pico-8 play session: hold → + tap 🅾, after a click and taps of 🅾, ❎, 🅾+❎, 🅾 in the second before t = 0

[t = 2 s] hold → ~2s, tap 🅾 ~4×
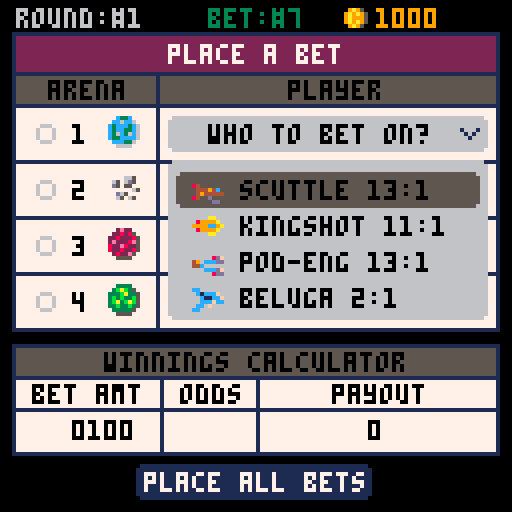
[t = 4 s] hold → ~4s, tap 🅾 ~7×
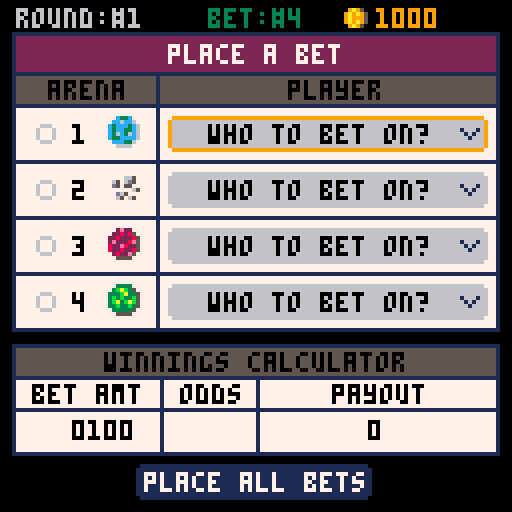
[t = 8 s] hold → ~8s, tap 🅾 ~14×
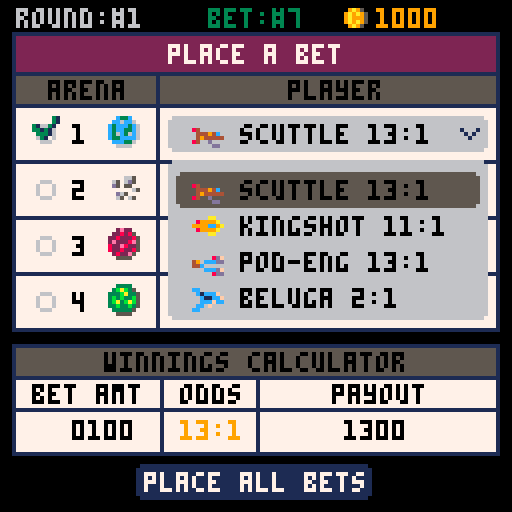

pico-8 cartridge
version 43
__lua__
--galaxy club bets
--by olivander65
function _init()
	version,t=2,0
	debug=split(",,,,,")
	 cartdata("galaxy_club_bets")
	category=split([[movement, obstacle, powerup, weather, terrain, ship-mod, event, section, physics, visibility, condition, hazard]])
	feature_names=split("hairpin,u-turn,straight,ramp,lavapit,spiketrap,rocks,boostpad,oil,slick,cannon,rain,highwind,heat,off-road,ice,glass,energy,glider,meteors,kaiju,wormhole,castle,caves,volcano,zero-g,rev-grav,darkness,fog,narrow,crumbling,lightning,fire")
	feature_categories={{1,2},{1,2},{1},{1,9},{2,12},{2,12},{2,7},{3,1},{3,11},{3,12},{4,11},{4,9},{4,12},{5,11},{5,11},{5,11},{6,1},{6,9},{7,12},{7,12},{7,9},{8,5},{8,10},{8,4},{9,1},{9,1},{10},{10,4},{11,1},{11,2},{12,9},{12,4}}

	--build initial bets
	--a single bet for example is bet={amount(4char array), { {t,f,f,f},... }} 
	-- where { {t,f,f,f},... } is the arenas and selected players

	--racer stats
	r_names=split("bosco,admiral,dexter,pontoon,sailor,bucket,pod-eng,merchant,scuttle,beluga,ant,turtle,beholder,trident,kingshot,ufo")
	r_abriev=split("bos,adm,dxt,ptn,slr,bkt,pod,mer,sct,blg,ant,trt,bhd,trd,kng,ufo")
	r_base=split("12,11,12,14,15,16,10,10,11,17,13,14,15,16,17,13")
	r_weaknesses=split("3,10,5,2,7,11,8,8,6,10,5,4,1,6,5,4")
	r_strengths={{9},{1,4},{2,7,12},{4,8},{5},{6},{1,3},{2,3},{4,9},{1,6,9},{10},{2,11},{9},{12},{8},{1} }
	--used the helpful table from https://gurpsland.no-ip.org/articles/d6chance.htm
	--prob of 3d6 from 3-18
	d6x3=split('0,0,.0046,.0139,.0278,.0463,.0694,.0972,.1157,.1250,.1250,.1157,.0972,.0694,.0463,.0278,.0139,.0046')
	
	--bet_mode: 1main 2plyr_sel 3amt_sel
	bet_sel,arena_sel,bet_mode=1,1,1--the currently selected bet (betpage/quickbetpage)
	fade_tmr,fade_state,fade_r=0,0,0

	--starfield
	starx,stary,starspd={},{},{}
	for i=1,100 do
		add(starx,flr(rnd(128)))
		add(stary,flr(rnd(128)))
		add(starspd,rnd(2)+0.5)		
	end
	effects,f1c={},split('8,9,10,5')--red effect	

	is_printing,print_bet,t_sep,isdailybet=false,1,0,false
	cur_round=1
	money=split("0,0,0,0,0,0,0,0,0")
	_upd,_drw=blank,blank
	
	--init_season()--quick bets
	--dummy_bets()
	--init_quickbetpage()
	--init_gameover()
	--calculate_winners()
	--init_confirm()
	--init_watch_race()
	init_menu()
	music(40,200)
	--init_victory()
end

-- function dummy_bets()
-- 	for i_bet=1,10 do
-- 		for i_arena=1,4 do
-- 			_r=rnd_rng(1,5)
-- 			if _r!= 5 then
-- 				bets[i_bet][2][i_arena][_r]=true
-- 			end
-- 		end
-- 	end
-- 	get_bet_summary()
-- end

function save_daily_bet()
	for i_bet=1,10 do
		_cbet={1,0,0,0,0}
		for i_arena=1,4 do
			for i_plyr=1,4 do
				if bets[i_bet][2][i_arena][i_plyr] then
					_cbet[i_arena+1]=i_plyr
				end
			end
		end
		dset(i_bet,tonum(arr_to_str(_cbet)))--save bet in form 1xxxx where each x is an arena w/ player 0-4
	end
	dset(11,month) 
	dset(12,day)
	dset(13,year)
end

function check_daily_placed()
	month,day,year=stat(91),stat(92),stat(90)
	date=month.."/"..day.."/"..year
	dailybetplaced=dget(11)==month and dget(12)==day and dget(13)==year
end

function load_daily_bet()
	isdailybet=true
	srand(year*10000+month*100+day)--seed rng
	reset_bets()
	reset_round()
	if dailybetplaced then
		--load bet info
		for i_bet=1,10 do
			_sbet=tostr(dget(i_bet))
			if tonum(_sbet)>0 then
				for i_arena=1,4 do
					--bets are saved in form 1xxxx 
					--where each x is a player in an arena 0-4
					plyr=_sbet[i_arena+1]--skip leading 1
					pnum=tonum(plyr)
					if pnum>0 then
						bets[i_bet][2][i_arena][pnum]=true
					end
				end
			end
		end
	end
end

function save_season(_round)
	--save money
	for i=1,9 do
		dset(i+13,money[i])
	end
	--save round
	dset(24,_round)
end

function load_season()
	money=split("0,0,0,0,0,0,0,0,0")
	for i=1,9 do
		money[i]=dget(i+13)
	end
	cur_round=dget(24)
end

function init_season()
	srand(time())--reset the random number generator
	isdailybet,cur_round=false,1
	money=split("0,0,0,0,0,1,0,0,0")
	reset_round()
	init_betpage()
end

function continue_season()
	srand(time())--reset the random number generator
	isdailybet=false
	load_season()
	reset_round()
	init_betpage()
end

function blank() end

function _update()
	animatestars()
	t+=1
	_upd()
end

function _draw()
	cls()
	_drw()
	drw_and_upd_fade()
	--debug
	offst=0
	for txt in all(debug) do
		print(txt,10,offst,8)
		offst+=8
	end
end

function init_menu()
	--music(13,1000)
	isdailybet=false
	check_daily_placed()
	mm_sel,sn=1,0
	menu_items={"new season"}
	saved_season,saved_tier=dget(24),dget(25)--load achivement tier
	if saved_season>1 then
		add(menu_items,"continue season "..saved_season.."/20")
	end
	add(menu_items, "daily bet")
	daily_points=""
	if dailybetplaced then
		daily_points=tostr(dget(26))
		add(menu_items, "print daily bet (pc)")
	end
	t_upd=blank--ticket update
	_upd=upd_menu
	_drw=drw_menu
end

function upd_menu()
	t_upd()
	sn=1.5*sin(time()*0.5)
	if is_printing then
		return
	end
	local _m_item=menu_items[mm_sel]
	if btnp(⬆️) then
		sfx(0)
		mm_sel=(mm_sel-2)%#menu_items+1
	elseif btnp(⬇️) then
		sfx(0)
		mm_sel=(mm_sel%#menu_items)+1
	elseif btnp(🅾️) then
		music(-1)
		sfx(14)
		if _m_item=="new season" then
			trn_state(init_season)
		elseif _m_item=="daily bet" then
			init_daily_bet()
		elseif _m_item=="print daily bet (pc)" then
			init_print_ticket()
		elseif mm_sel==2 and saved_season>1 then--continue season
			trn_state(continue_season)
		end
	end
end

-- function drw_menu()
-- 	draw_starfield()
-- 	spr(69,8,7,10,3)--galaxy club
-- 	spr(123,90,0,4,3)--bets
-- 	spr(64,48,34+sn,5,5)--floating ticket
-- 	for i=1,3 do
-- 		_ispr=6+i*2
-- 		spr(_ispr,15+i*20,80+2,2,3)
-- 	end
-- end


function drw_menu()
	draw_starfield()
	brdr_rect(20,33,87,80,2,1,13)--big border
	--print("★galaxy club bets★",24,10,7)
	spr(69,8,7,10,3)--galaxy club
	spr(123,90,0,4,3)--bets
	if saved_tier>0 then
		draw_achievement(40,saved_tier)
	else
		
		spr(64,48,34+sn,5,5)--floating ticket
	end
	brdr_rect(20,75,87,45,2,7,13)--menu area
	rrect(22,68+mm_sel*10,83,9,1,9)--selector
	for i=1,#menu_items do
		_clr=(i==mm_sel) and 4 or 0
		print(menu_items[i],hcenter(menu_items[i]),70+i*10,_clr)
		--daily bet checkmark
		if menu_items[i]=="daily bet" then
			print(daily_points,ccenter(38,daily_points),70+i*10,4)
			_dail_bet_spr=(dailybetplaced) and 39 or 38
			spr(_dail_bet_spr,83,68+i*10)
		end
	end
	if is_printing then
		draw_ticket(print_bet,20,140+tick_y)
		rrectfill(24,118,80,9,1,1)
		print("printing to desktop",26,120,9)
	end
	print("ver"..version,110,120,1)
end

function init_daily_bet()
	load_daily_bet()
	if dailybetplaced then
		--only show results for bets already placed
		trn_state(init_confirm)
	else--go to daily bet
		trn_state(init_betpage)
	end
end

function init_print_ticket()
	print_ticket()
	tik_tmr=0
	tick_y=0
	is_printing=true
	t_upd=upd_menu_ticket
end

function upd_menu_ticket()
	tik_tmr+=1
	if tik_tmr<40 then
		if rnd(1)>0.5 then
			sfx(17)
		else
			sfx(18)
		end
		tick_y-=3
	elseif tik_tmr==46 then
		sfx(16)
		tick_y-=16
	elseif tik_tmr>70 and tik_tmr<90 then
		tick_y-=6
	elseif tik_tmr>90 then
		is_printing=false
		t_upd=blank
	end
end

function print_ticket()
	load_daily_bet()
	print_bet=1
	filename="galaxy club daily bets "..day.."."..month.."."..year
	instructions="print instructions:\nconsolas 11pt, 3 column layout.\nremove spacing before/after paragraph.\nadd/remove empty lines as needed to fit :)\n\n"
	header="*********************\ngalaxy club daily bet\n*********************\n   date: "..date
	a_txt="\n  arena information\n"
	for i_arena=1,4 do
		a_txt=a_txt.."\narena "..i_arena
		for i_aplyr=1,4 do
			a_txt=a_txt.."\n  "..get_player_string(i_arena,i_aplyr)
		end

	end
	printh(instructions..header..a_txt,filename,true,true)
	calculate_winners()
	get_bet_summary()
	if dailybetplaced then
		w_txt=""
		for i_arena=1,4 do
			w_txt=w_txt.."\narena "..i_arena..": "..get_player_string(i_arena,round_winners[i_arena])
		end
		
		printh("\n---------------------\n       winners"..w_txt.."\n---------------------\n\n",filename,false,true)
		
		--print arena info
		-- f_txt="\n"
		-- for f_i=1,#features do
		-- 	local _feat=features[f_i]
		-- 	f_txt=f_txt.._feat[1].."\n  "
		-- 	for i=1,#_feat[2] do
		-- 		f_txt=f_txt..category[_feat[2][i]]..", "
		-- 	end
		-- 	f_txt=sub(f_txt, 1, -3).."\n"--remove last two characters
		-- end

		-- printh("\n---------------------\n    track features"..f_txt.."\n---------------------\n\n",filename,false,true)

		--print individual bets
		t_txt=""
		for i_bet=1,10 do
			p_txt=""
			for i_arena=1,4 do
				for i_aplyr=1,4 do
					local a_plyr=arenas[i_arena][i_aplyr]
					if bets[i_bet][2][i_arena][i_aplyr] then
						print_bet=i_bet
						p_txt=p_txt.."\narena "..i_arena..": "..get_player_string(i_arena,i_aplyr)
					end
				end
			end
			if p_txt!="" then
				t_txt=t_txt.."\n\n"..header.."\n       bet: #"..i_bet.."\n          -"..p_txt.."\n\namount: "..arr_to_str(bets[i_bet][1]).."\ntotal odds: "..tostr(bets_odds[i_bet])..":1\nwinnings: "..arr_to_str(bets_winnings[i_bet]).."\n---------------------\n"
			end
		end
		printh(t_txt,filename,false,true)
	end
end

function init_arena_info()
	arena_sel=1
	_upd=upd_arena_info
	_drw=drw_arena_info
end

function upd_arena_info()
	if btnp(➡️) then
		sfx(0)
		arena_sel=(arena_sel%4)+1
	elseif btnp(⬅️) then
		sfx(0)
		arena_sel=(arena_sel-2)%4+1
	elseif btnp(❎) then
		sfx(2)
		if qm_mode==1 then
			trn_state(init_betpage)
		else
			trn_state(init_quickbetpage)
		end
	end
end

function drw_arena_info()
	if isdailybet then
		print("daily bet",4,3+bet_off,9)
		print(date,85,3+bet_off,5)
	else
		print("round:#"..cur_round,4,3+bet_off,6)	
	end
	brdr_rect(3,9,122,110,0,7,1)--ticket area
	brdr_rect(3,9,122,11,0,2,1)--red area
	print("⬅️ arena "..arena_sel.." ➡️",42,12,7)
	brdr_rect(3,19,122,11,0,5,1)--grey area
	print("players",50,22,7)

	rrectfill(5,9,10,11,1,1)--planet bg
	spr(32+arena_sel,6,11)--planet
	py_off=0
	for i_plyr=1,4 do
		spr(47+arenas[arena_sel][i_plyr][1],14+(i_plyr%2)*60,34+py_off)--ship spr
		print(get_player_string(arena_sel,i_plyr,true),24+(i_plyr%2)*60,36+py_off,0)
		if i_plyr==2 then
			py_off=10
		end
	end
	brdr_rect(3,58,122,11,0,5,1)--grey area
	print("track features",36,61,7)
	fx_off=0
	for feat=1,8 do
		f_id=round_features[arena_sel][feat]
		rrectfill(11+fx_off,72+(feat%4)*11,10,9,1,0)
		spr(159+f_id,12+fx_off,72+(feat%4)*11)--track feature
		print(feature_names[f_id],23+fx_off,74+(feat%4)*11,0)
		if feat==4 then
			fx_off=54
		end
	end
end

-->8
--bet page
function init_betpage()
	_bet_amt_tmr,bet_off=0,0
	plyr_menu_sel=1
	submenu_off,submenu_sel,qm_mode=0,1,1
	if isdailybet then
		submenu_txts=split("quick bet,arenas info,confirm bets")
	else
		submenu_txts=split("quick bet,copy bet amt,arenas info,confirm bets")
	end
	men_options=#submenu_txts
	i_amt=6
	_upd=upd_betpage
	_drw=drw_betpage
end

function upd_betpage()
	get_bet_summary()
	if bet_mode==1 then--main select mode
		if btnp(⬆️) then
			sfx(0)
			arena_sel=(arena_sel-2)%6+1
			if isdailybet and arena_sel==5 then
				arena_sel=4
			end
		elseif btnp(⬇️) then
			sfx(0)
			arena_sel=(arena_sel%6)+1
			if isdailybet and arena_sel==5 then
				arena_sel=6
			end
		elseif btnp(➡️) then
			sfx(1)
			_bet_amt_tmr=10
			bet_sel=(bet_sel%10)+1
		elseif btnp(⬅️) then
			sfx(1)
			_bet_amt_tmr=10
			bet_sel=(bet_sel-2)%10+1
		elseif btnp(🅾️) then
			if arena_sel==6 then
				sfx(4)
				trn_state(init_confirm)
			elseif arena_sel==5 then
				--change money
				sfx(2)
				bet_mode,i_amt=3,6
			else
				sfx(2)
				bet_mode,plyr_menu_sel=2,1--player sel
			end
		elseif btnp(❎) then
			--submenu
			sfx(3)
			submenu_sel,bet_mode=1,4
		end
	elseif bet_mode==2 then--player select
		if btnp(⬆️) then
				sfx(0)
			plyr_menu_sel=(plyr_menu_sel-2)%4+1
		elseif btnp(⬇️) then
			sfx(0)
			plyr_menu_sel=(plyr_menu_sel%4)+1
		elseif btnp(🅾️) then
			sfx(4)
			toggle_bet()
			bet_mode=1
		elseif btnp(❎) then
			sfx(3)
			clear_arena_bet(bet_sel,arena_sel)
			bet_mode=1
		end
	elseif bet_mode==3 then--amount select
		local _sel_amt=bets[bet_sel][1][i_amt]
		if btnp(⬆️) then
			sfx(0)
			bets[bet_sel][1][i_amt]=(_sel_amt+1)%10			
		elseif btnp(⬇️) then
			sfx(0)
			bets[bet_sel][1][i_amt]=(_sel_amt-1)%10
		elseif btnp(➡️) then
			sfx(0)
			i_amt=(i_amt-5)%4+6
		elseif btnp(⬅️) then
			sfx(0)
			i_amt=(i_amt-7)%4+6
		elseif btnp(❎) or btnp(🅾️) then
			sfx(3)
			bet_mode=1
		end
	elseif bet_mode==4 then--submenu
		submenu_mode()
	end
	if bet_mode!=4 and submenu_off>0 then
		submenu_off=max(submenu_off-10,0)
	end
	bet_off=0
	if _bet_amt_tmr>0 then
		_bet_amt_tmr-=1
		bet_off=-1
	end
end

function drw_betpage()
	if isdailybet then
		print("daily bet",4,3+bet_off,9)
		print(date,85,3+bet_off,5)
	else
		print("round:#"..cur_round,4,3+bet_off,6)	
		spr(37,85,1+bet_off)--coin
		print(arr_to_str(money),94,3+bet_off,9)
	end
	
	print("bet:#"..bet_sel,52,3+bet_off,6+3*bet_off)	
	brdr_rect(3,9+bet_off,122,75,0,7,1)
	rrectfill(4,10+bet_off,120,9,0,2)--red area
	print("place a bet",42,12+bet_off,7)
	brdr_rect(3,19+bet_off,122,9,0,5,1)--grey area
	line(39,19+bet_off,39,83+bet_off,1)--vline
	print("arena",12,21+bet_off,0)
	print("player",72,21+bet_off,0)
	--arenas
	for i_arena=1,4 do
		local x_arval=i_arena*14+bet_off
		line(3,13+x_arval,124,13+x_arval,1)
		rrectfill(42,16+x_arval,80,9,1,6)--dropdown area
		if arena_sel==i_arena and bet_mode==1 then
			rrect(42,16+x_arval,80,9,1,9)--selector
		end
		print(i_arena,18,18+x_arval,0)
		spr(32+i_arena,27,16+x_arval)--planet
		--get player
		chk_spr=38
		local plyr_str="who to bet on?"
		for i_aplyr=1,4 do 
			if bets[bet_sel][2][i_arena][i_aplyr] then
				plyr_str="  "..get_player_string(i_arena,i_aplyr)
				spr(47+arenas[i_arena][i_aplyr][1],48,16+x_arval)--ship spr
				chk_spr=39
			end
		end
		spr(chk_spr,8,16+x_arval)--check mark
		print(plyr_str,52,18+x_arval,0)
		spr(32,115,19+x_arval)
	end
	draw_winning_calc()
	draw_submenu()
	if bet_mode==2 then--dropdown mode
		draw_dropdown()
	end
end

function draw_dropdown()
	--draw sel player menu
	rrectfill(42,26+arena_sel*14,80,40,1,6)
	for a_plyr=1,4 do
		if plyr_menu_sel==a_plyr then
			rrectfill(44,20+arena_sel*14+a_plyr*9,76,9,1,5)	
		end
		print("  "..get_player_string(arena_sel,a_plyr),52,22+arena_sel*14+a_plyr*9,0)
		spr(47+arenas[arena_sel][a_plyr][1],48,20+arena_sel*14+a_plyr*9)
	end
end

function submenu_mode()
	submenu_off=min(submenu_off+10,50)
	if btnp(⬆️) then
		sfx(0)
		submenu_sel=(submenu_sel-2)%men_options+1
	elseif btnp(⬇️) then
		sfx(0)
		submenu_sel=(submenu_sel%men_options)+1
	elseif btnp(❎) then
		sfx(3)
		bet_mode=1
	elseif btnp(🅾️) then
	 local _smt=submenu_txts[submenu_sel]
	 	bet_mode=1
		if _smt=="quick bet" then
			sfx(9)
			trn_state(init_quickbetpage)
		elseif _smt=="normal bet" then
			sfx(9)
			trn_state(init_betpage)
		elseif _smt=="select row" then
			select_player_row()
			sfx(3)
		elseif _smt=="clear arena" then
			for ibet=1,10 do
				clear_arena_bet(ibet,arena_sel)
			end
			sfx(3)
		elseif _smt=="copy bet amt" then--copy bets
			sfx(2)
			copy_bets()
		elseif _smt=="confirm bets" then
			sfx(4)
			trn_state(init_confirm)
		elseif _smt=="arenas info" then
			sfx(2)
			trn_state(init_arena_info)
		elseif _smt=="change amt" then
			sfx(2)
			bet_mode,arena_sel=3,5
			trn_state(init_betpage)
		end
	end
end

function draw_submenu()
	_y=128-submenu_off
	brdr_rect(1,_y,126,50,0,5,1)
	for i=1,#submenu_txts do
		print("●"..submenu_txts[i],5,_y-5+i*9,7)
	end
	if bet_mode==4 then
		rrect(3,_y+(submenu_sel-1)*9+2,60,9,1,9)
	end
	line(64,_y,64,_y+128,1)
	if not isdailybet then
		_txt="round:\f9#"..cur_round
		print(_txt,ccenter(95,_txt),_y+4,7)
		_money="cash:\f9"..arr_to_str(money)
		print(_money,ccenter(95,_money),_y+14,7)
	end
end


function draw_winning_calc()
	--winning calculator
	brdr_rect(3,86,122,28,0,7,1)--ticket area
	rrectfill(4,87,120,8,0,5)--grey title
	print("winnings calculator",26,88,0)
	line(3,94,124,94,1)--hline1
	line(3,102,124,102,1)--hline2
	print("bet amt",8,96,0)
	if isdailybet then
		print("n/a",16,105,0)
	else
		for i=6,9 do
			--digit selection colors
			i_clr=0
			if i==i_amt and bet_mode==3 then
				i_clr=9
			end
			print(bets[bet_sel][1][i],i*4-6,105,i_clr)
		end
	end
	
	if arena_sel==5 then
		rrect(4,103,36,10,0,9)--selector
	end
	line(40,94,40,112,1)--vline1
	print("odds",45,96,0)
	line(64,94,64,112,1)--vline2
	total_odds=print_bet_odds(bets_odds[bet_sel],true)
	print(total_odds,ccenter(57,total_odds),105,0)--center odds
	print("payout",83,96,0)
	if isdailybet then
		_winnings=tostr(bets_odds[bet_sel]).." points"
	else
		_winnings=arr_to_str(bets_winnings[bet_sel])
	end
	print(_winnings,ccenter(94,_winnings),105,0)
	--button
	rrectfill(34,116,59,9,1,1)
	print("place all bets",36,118,7)
	if arena_sel==6 then
		rrect(34,116,59,9,1,9)
	end
end

--confirm bet page
function init_confirm()
	o_pcount,bet_off,scroller,max_scroll=0,0,0,0
	bet_title,show_winners="current bets",false
	get_bet_summary()
	get_bet_costs()
	prep_draw_bet_summary()
	has_money=arr_greater_equal(money,total_bet)
	made_bets=arr_to_str(total_winnings)!="0"
	_upd,_drw=upd_confirm,drw_confirm
end

--confirm bet page
function upd_confirm()
	if max_scroll>0 then
		if btn(⬇️) then
			scroller=min(scroller+7,max_scroll)
		elseif btn(⬆️) then
			scroller=max(scroller-7,0)
		end
	end
	if btnp(❎) then
		sfx(3)
		if dailybetplaced and isdailybet then
			--back returns to menu on daily bet
			trn_state(init_menu)
		else
			if qm_mode==1 then
				trn_state(init_betpage)
			else
				trn_state(init_quickbetpage)
			end
		end
	elseif btnp(🅾️) then
		if (has_money or isdailybet) and made_bets then
			if not dailybetplaced and isdailybet then
				save_daily_bet()
				dailybetplaced=true
			end
			sfx(5)
			trn_state(init_watch_race)
		else
			sfx(3)
		end
	end
end

--confirm bet page
function drw_confirm()
	draw_bet_summary()
	local _oscroll=o_pcount-scroller
	--total winnings box
	print("possible winnings",10,34+_oscroll,0)
	line(79,27+_oscroll,79,45+_oscroll,1)
	tw_str=get_all_odds().." points "
	if not isdailybet then
		tw_str=arr_to_str(total_winnings)
		spr(37,ccenter(96,tw_str),32+_oscroll)--coin
	end
	print(tw_str,ccenter(104,tw_str),34+_oscroll,0)
	local _clr,_inf_txt=7,"press 🅾️ to confirm"
	if not has_money and not isdailybet then
		_clr,_inf_txt=8,"not enough cash. press ❎"
	elseif not made_bets then
		_clr,_inf_txt=8,"no bets placed. press ❎"
	end
	print(_inf_txt,hcenter(_inf_txt),50+_oscroll,_clr)
end

function prep_draw_bet_summary()
	bet_offsets=split("0,0,0,0,0,0,0,0,0,0")--10
	o_pcount=0--old_player_count
	for i_bet=1,10 do
		p_count=1
		_cbet=bets[i_bet]
		if show_winners==false or (show_winners==true and is_winning_bet(_cbet)) then
			for i_arena=1,4 do
				for i_aplyr=1,4 do
					if _cbet[2][i_arena][i_aplyr] then
						p_count+=1		
					end
				end
			end
			if p_count>1 then
				betsum_off=bet_summary_offset(p_count)
				
				bet_offsets[i_bet]=o_pcount
				o_pcount+=betsum_off-1--next bets bet_offset
			end
		end
	end
	max_scroll=o_pcount-60
end

function bet_summary_offset(p_count)
	local val=8
	if p_count==2 then--1 player
		val=14
	elseif p_count==3 then--2 players
		val=9
	end
	return val*p_count--more than 2 players
end

function draw_bet_summary()
	if isdailybet then
		print("daily bet",4,3+bet_off,6)
		print(date,85,3+bet_off,6)
	else
		print("round:#"..cur_round,4,3-scroller,6)
		if bet_title!="collect winnings" then	
			spr(37,83,1-scroller)--coin
			print(arr_to_str(money),92,3-scroller,9)--my money
		end
	end		
	brdr_rect(3,9-scroller,122,max_scroll+97,0,7,1)--ticket area
	rrectfill(4,10-scroller,120,9,0,2)--red area
	print(bet_title,hcenter(bet_title),12-scroller,7)
	brdr_rect(3,19-scroller,122,9,0,5,1)--grey area
	print("bet",5,21-scroller,0)
	line(17,20-scroller,17,max_scroll+86-scroller,1)--bet/player v-line
	print("player",31,21-scroller,0)
	line(70,20-scroller,70,max_scroll+86-scroller,1)--end plyr line
	print("odds/winnings",72,21-scroller,0)
	for i_bet=1,10 do
		p_count=1
		_cbet=bets[i_bet]
		if show_winners==false or (show_winners==true and is_winning_bet(_cbet)) then
			local _offy=bet_offsets[i_bet]-scroller
			--draw players from bet
			for i_arena=1,4 do
				for i_aplyr=1,4 do
					local _pid=arenas[i_arena][i_aplyr][1]
					if _cbet[2][i_arena][i_aplyr] then
						local p_off=p_count*9+_offy
						spr(32+i_arena,19,20+p_off)--planet
						spr(47+_pid,28,20+p_off)--ship spr
						print(r_names[_pid],37,22+p_off,0)--racer name
						p_count+=1		
					end
				end
			end
			if p_count>1 then--atleast one player
				print(i_bet,6,21+_offy+8,0)
				betsum_off=bet_summary_offset(p_count)
				rrect(3,27+_offy,122,betsum_off,0,1)
				_p_odds="odds "..print_bet_odds(bets_odds[i_bet])
				print(_p_odds,ccenter(98,_p_odds),30+_offy,0)
				
				winnings_str=tostr(bets_odds[i_bet]).." points"
				if not isdailybet then
					amt="amount  "..arr_to_str(bets[i_bet][1])
					spr(37,ccenter(122,amt),36+_offy)--coin
					print(amt,ccenter(98,amt),38+_offy,0)
					winnings_str=arr_to_str(bets_winnings[i_bet])
					spr(37,ccenter(90,winnings_str),18+_offy+betsum_off)--win coin
				end
				print(winnings_str,ccenter(98,winnings_str),20+_offy+betsum_off,0)
			end
		end
	end
end

function init_race_results()
	sfx(13)
	_upd,_drw=upd_race_results,drw_race_results
end

function upd_race_results()
	if btnp(🅾️) then
		--winnings page
		trn_state(init_winning_bets)
	end
end

function drw_race_results()
	print("\^twinners!",48,10,9)
	for i_arena=1,4 do
		local w_pid=arenas[i_arena][round_winners[i_arena]][1]
		spr(32+i_arena,30,16+i_arena*12)--planet
		spr(47+w_pid,41,15+i_arena*12)--ship
		print(get_player_string(i_arena,round_winners[i_arena]),52,17+i_arena*12,7)
	end
	print("press 🅾️ to continue",25,120,7)
end

function init_winning_bets()
	scroller=0
	max_scroll=0
	o_pcount=0
	sfx(14)
	bet_title="collect winnings"
	if isdailybet then
		bet_title="daily winnings"
	end
	show_winners=true
	prep_draw_bet_summary()
	_upd,_drw=upd_winning_bets,drw_winning_bets
end

function upd_winning_bets()
	if max_scroll>0 then
		if btn(⬇️) then
			scroller=min(scroller+7,max_scroll)
		elseif btn(⬆️) then
			scroller=max(scroller-7,0)
		end
	end
	if btnp(🅾️) then
		if isdailybet then
			trn_state(init_menu)
		else
			finish_round()
		end
	elseif btnp(❎) then
		--go back
		trn_state(init_race_results)
	end
end

function drw_winning_bets()
	draw_bet_summary()
	--total winnings box
	print("winnings",45,34+o_pcount-scroller,0)
	line(79,27+o_pcount-scroller,79,44+o_pcount-scroller,1)
	tw_str=get_winning_odds().." points "
	if not isdailybet then
		tw_str=arr_to_str(winning_cash)
		if #tw_str==0 then
			tw_str="0"
		end
		spr(37,ccenter(96,tw_str),32+o_pcount-scroller)--coin
	end
	print(tw_str,ccenter(104,tw_str),34+o_pcount-scroller,0)
	print("press 🅾️ to continue",25,50+o_pcount-scroller,7)
end


-->8
--quick bet/submenu pages
function init_quickbetpage()
	--bet_sel=1--1-10
	plyr_menu_sel,arena_sel=1,1--select player for each arena 1-16
	bet_mode=1
	submenu_off,submenu_sel,qm_mode=0,1,2
	if isdailybet then
		submenu_txts=split("normal bet,select row,clear arena,confirm bets")
	else
		submenu_txts=split("normal bet,select row,clear arena,change amt,confirm bets")
	end
	men_options,total_odds,total_pay=#submenu_txts,0,0
	_upd,_drw=upd_quickbetpage,drw_quickbetpage
end

function upd_quickbetpage()
	get_bet_summary()
	if bet_mode==1 then
		if btnp(➡️) then
			sfx(0)
			bet_sel=(bet_sel%10)+1
		elseif btnp(⬅️) then
			sfx(0)
			bet_sel=(bet_sel-2)%10+1
		elseif btnp(⬆️) then
			sfx(0)
			if plyr_menu_sel==1 then
				arena_sel=(arena_sel-2)%4+1
			end
			plyr_menu_sel=(plyr_menu_sel-2)%4+1
		elseif btnp(⬇️) then
			sfx(0)
			if plyr_menu_sel==4 then
				arena_sel=(arena_sel%4)+1
			end
			plyr_menu_sel=(plyr_menu_sel%4)+1
		elseif btnp(🅾️) then
			sfx(8)
			toggle_bet()
		elseif btnp(❎) then
			--submenu
			sfx(3)
			submenu_sel=1
			bet_mode=4
		end
	elseif bet_mode==4 then
		submenu_mode()
	end
	if bet_mode!=4 and submenu_off>0 then
		submenu_off=max(submenu_off-10,0)
	end
end

function drw_quickbetpage()
	local arena_clr={1,4,2,3}--arena text colors
	g_off=0--space between arenas
	for i_arena=1,4 do
		for i_aplyr=1,4 do
			_py=((i_arena-1)*4+i_aplyr)*7+g_off
			rrectfill(1,_py-6,126,7,0,6+i_aplyr%2)--row background
			local a_plyr=arenas[i_arena][i_aplyr]
			print(r_abriev[a_plyr[1]].." "..a_plyr[4]..":1",3,_py-5,arena_clr[i_arena])
			--bet buttons
			for k=1,10 do
				bet_clr=5
				--bet is checked
				if bets[k][2][i_arena][i_aplyr] then
					bet_clr=3
				end
				--bet selected
				if bet_sel==k and plyr_menu_sel==i_aplyr and arena_sel==i_arena then
					print("\f7\^oc5a●",29+k*9,_py-5)
				end
				print("●",29+k*9,_py-5,bet_clr)
			end
		end
		g_off+=2
	end
	--bet selector
	rrect(28+bet_sel*9,0,9,120,0,12)
	--info area
	rrectfill(1,120,126,7,0,5)
	print("bet \f9#"..bet_sel,2,121,7)
	line(31,120,31,126,8)
	_ot=bets_odds[bet_sel]..":1"
	print(_ot,ccenter(44,_ot),121,7)
	line(55,120,55,126,8)
	
	if isdailybet then
		--print(1,64,121,7)
		bet_str=tostr(bets_odds[bet_sel]).." points"
		print(bet_str,ccenter(90,bet_str),121,7)
	else
		spr(37,57,119)--coin
		print(arr_to_str(bets[bet_sel][1]),64,121,7)
		line(81,120,81,126,8)
		spr(37,83,119)--coin
		print(arr_to_str(bets_winnings[bet_sel]),90,121,7)
	end
	
	draw_submenu()
end
-->8
--ticket
function init_gameover()
	sfx(15)
	gameover_mode,ty_off,t_tmr,t_sep=1,0,0,0
	get_bet_summary()
	get_bet_costs()
	prep_draw_bet_summary()
	lost_bet_ind=1
	for i_bet=1,10 do
		for i_arena=1,4 do
			for i_plyr=1,4 do
				if bets[i_bet][2][i_arena][i_plyr] then
					lost_bet_ind=i_bet
				end
			end
		end
	end

	_upd=upd_gameover
	_drw=drw_gameover
end

function upd_gameover()
	if gameover_mode==1 then
		if lerp_ticket() then
			t_tmr=0
			sfx(16)
			gameover_mode=2
		end
	elseif gameover_mode==2 then
		t_tmr=min(t_tmr+0.07,1)
		local _t=easeinquad(t_tmr)
		t_sep=lerp(0,11,_t)
		if t_tmr==1 then
			gameover_mode=3
		end
	end
	if btnp(🅾️) then
		t_sep=0
		trn_state(init_menu)
	end
end

function drw_gameover()
	draw_ticket(lost_bet_ind,20,140-ty_off)
	if gameover_mode==3 then
		print("\^t\^o280gameover",48,54,8)
	end
end

function lerp_ticket()
	t_tmr=min(t_tmr+0.02,1)
	local _t=easeoutquart(t_tmr)
	ty_off=lerp(0,128,_t)
	
	if t_tmr==1 then
		return true
	end
	return false
end

function draw_ticket(i_bet,_tx,_ty)
	--ticket
	local _sy_u,_sy_d=_ty-t_sep,_ty+t_sep
	--upper ticket
	for i=1,15 do
		rrect(_tx-6+6*i,_sy_u-1,3,1,0,5)--shadow
		rrect(_tx-5+6*i,_sy_u-1,3,1,0,7)--top perf
	end
	line(_tx-1,_sy_u,_tx-1,_sy_u+43,5)--shadow
	rrectfill(_tx,_sy_u,88,50,0,7)--ticket
	palt(0, false)
	spr(192,_tx,_sy_u+42,11,1)--top tear
	palt()
	spr(208,_tx,_sy_d+42,11,1)--bottom tear
	--lower ticket
	
	line(_tx-1,_sy_d+44,_tx-1,_sy_d+80,5)--shadow2
	brdr_rect(_tx+5,_sy_d+80,83,25,0,7,5)--lwr ticket
	rrectfill(_tx,_sy_d+50,88,31,0,7)--ticket2 area
	spr(203,_tx-2,_sy_d+81,1,3)--left leaf
	spr(204,_tx+87,_sy_d+81,1,3)--right leaf
	--ticket text
	for i=1,3 do
		local t_off=_sy_u
		if i>1 then
			t_off=_sy_d
		end
		print("★galaxy club★",_tx+15,t_off-13+i*32,6)	
	end
	rrectfill(_tx+2,_sy_u+2,86,10,0,2)--red area
	print("★galaxy club bets★",_tx+5,_sy_u+5,7)
	print("round:#"..cur_round,_tx+28,_sy_u+15,0)
	print("---------------------",_tx+2,_sy_u+22,0)
	print("arena",_tx+2,_sy_u+28,0)
	print("player",_tx+32,_sy_u+28,0)
	print("odds",_tx+66,_sy_u+28,0)
	print("---------------------",_tx+2,_sy_u+34,0)
	p_count=1
	for i_arena=1,4 do
		for i_aplyr=1,4 do
			if bets[i_bet][2][i_arena][i_aplyr] then
				local t_off=_sy_u
				if p_count>1 then
					t_off=_sy_d
				end
				print(i_arena,_tx+10,t_off+33+8*p_count,0)
				local arena_player=arenas[i_arena][i_aplyr]
				local _p_name=r_names[arena_player[1]]
				print(_p_name,_tx-#_p_name*4+56,t_off+33+8*p_count,0)
				local _odds=arena_player[4]..":1"
				print(_odds,_tx+82-#_odds*4,t_off+33+8*p_count,0)
				p_count+=1		
			end
		end
	end
	print("---------------------",_tx+3,_sy_d+80,0)
	print("bet:",_tx+6,_sy_d+85)
	print(arr_to_str(bets[i_bet][1]),_tx+24,_sy_d+85,0)
	print("odds:",_tx+46,_sy_d+85)
	print(print_bet_odds(bets_odds[i_bet]),_tx+68,_sy_d+85,0)
	print("payout:",_tx+18,_sy_d+96)
	print(arr_to_str(bets_winnings[i_bet]),_tx+48,_sy_d+96,0)
end

function init_watch_race()
	calculate_winners()
	--pay for bets
	money=arr_sub(money,total_bet)
	get_bet_summary()	
	get_winning_cash()
	
	--give player winnings
	money=arr_add(winning_cash,money)
	if not isdailybet then
		save_season(cur_round+1)--save bet stuff
		if arr_to_str(money)=="0" then
			dset(24,0)--delete save season
		end
	else
		dset(26,get_winning_odds())
	end
	race_px=reset_num_array(4,4,0)
	race_over=reset_array(4,false)
	for i_arena=1,4 do
		for i_plyr=1,4 do
			race_px[i_arena][i_plyr]=rnd_rng(1,20)
		end
	end
	state_tmr,r_tmr=0,0
	sn=1.5*sin(time())
	f_line_x=split("0,0,0,0")
	music(0)
	_upd=upd_watch_race
	_drw=drw_watch_race
end

function upd_watch_race()
	update_fx()
	r_tmr+=1
	state_tmr+=1
	if r_tmr>4 then
		r_tmr=0
		change_ship_pos()
	end
	for i_arena=1,4 do
		if race_px[i_arena][round_winners[i_arena]]==36 and race_over[i_arena]==false then
			race_over[i_arena]=true
			sfx(11)
		end
	end
	if btnp(🅾️) then
		trn_state(init_race_results)
		music(-1)
	end
	--stop crowd after race and turn of bg noise
	if race_over[1] and race_over[2] and race_over[3] and race_over[4] then
		sn=0
		music(-1)
		if state_tmr==300 then
			trn_state(init_race_results)
		end
	else
		sn=1.5*sin(time())--crowd sin wave
	end 
end

function change_ship_pos()
	for i_arena=1,4 do
		for i_plyr=1,4 do
			if state_tmr>60 and round_winners[i_arena]==i_plyr then
				--move winner to finish line
				race_px[i_arena][i_plyr]=min(race_px[i_arena][i_plyr]+1,36)
				if race_px[i_arena][i_plyr]>30 then
					f_line_x[i_arena]=min(f_line_x[i_arena]+1,4)
				end
			else
				if rnd(1)<0.5 then
					race_px[i_arena][i_plyr]=min(race_px[i_arena][i_plyr]+1,20)
				else
					race_px[i_arena][i_plyr]=max(race_px[i_arena][i_plyr]-1,0)
				end
			end
		end
	end
end

function drw_watch_race()
	draw_starfield()
	draw_fx()
	--star covers
	rectfill(0,0,14,128,0)
	rectfill(111,0,128,128,0)
	rectfill(0,0,128,2,0)
	rectfill(0,100,128,110,0)
	rectfill(0,49,128,52,0)
	rectfill(61,0,64,128,0)
	--players
	for i_arena=1,4 do 
		_lx=(i_arena+1)%2*50
		_ly=flr((i_arena-1)/2)*50
		
		--finish line
		if f_line_x[i_arena]>0 then
			line(_lx+61-f_line_x[i_arena],_ly+3,_lx+61-f_line_x[i_arena],_ly+48,8)
		end
		--player
		for i_plyr=1,4 do
			fire(20+race_px[i_arena][i_plyr]+_lx,i_plyr*10+_ly+5,-1,0,1,6,f1c)
			p_spr=47+arenas[i_arena][i_plyr][1]
			spr(p_spr,18+race_px[i_arena][i_plyr]+_lx,i_plyr*10+_ly)
			if arena_favorites[i_arena][i_plyr]>=4 then
				spr(7,18+race_px[i_arena][i_plyr]+_lx,i_plyr*10+_ly-8)--favorite logo
			end
		end
		
		if race_over[i_arena] then
			win_spr=47+arenas[i_arena][round_winners[i_arena]][1]
			rrectfill(15+_lx,3+_ly,46,46,0,1)
			print("winner!",_lx+24,_ly+14,9)
			local winner=r_names[arenas[i_arena][round_winners[i_arena]][1]]
			print(winner,ccenter(_lx+38,winner),_ly+24,9)

			spr(win_spr,_lx+34,_ly+31)
		end
		rrect(14+_lx,2+_ly,48,48,0,7)--silver cover
		rrectfill(15+_lx,3+_ly,10,10,1,1)--planet bg
		spr(32+i_arena,16+_lx,4+_ly)--planet
	end
	rrectfill(0,110,128,30,0,1)--blue bg
	spr(224,-1,100+sn,9,2)--crowd1
	spr(224,66,100-sn,9,2)--crowd2
	rrectfill(0,114,128,10,0,4)--brown cover
	print("press 🅾️ to skip",34,116,7)
end

-->8
--calculations
function calculate_odds()
	--each of 4 arenas looks like arena={p_id,p_odds}
	for i_arena=1,4 do
		for i_a_player=1,4 do
			local _arena=arenas[i_arena]
			local _arena_plyr=_arena[i_a_player]
			local total_prob=0
			for die=3,18 do
				local p_prob=d6x3[die]
				local p_score=_arena_plyr[2]+_arena_plyr[3]+die--base+p_mod
				--we have our die roll
				--opponent probabilities
				for _copp=1,4 do
					local _opp_id=_arena[_copp][1]
					if _opp_id!=_arena_plyr[1] then
						local o_prob=0
						for o_die=3,18 do
							--get player scores that beat opponent's score
							if _arena[_copp][2]+_arena[_copp][3]+o_die<p_score then
								o_prob+=d6x3[o_die]
							end
						end
						--multiply opponent prob to player prob
						p_prob=p_prob*o_prob
					end 
				end
				total_prob+=p_prob
			end
			local col_format=bet_colon_format(ceil(total_prob*100))
			_arena[i_a_player][4]=col_format
		end
	end
end

function fill_arenas()
	arenas={{},{},{},{}}
	round_features={{},{},{},{}}
	--array of 1,2,...,16 for random players
	local _rplrs={}
	for i=1,16 do
		add(_rplrs,i)
	end
	i_arena=1
	--fill players in arenas
	for i=1,16 do
		local _rp=rnd(_rplrs)
		add(arenas[i_arena],{_rp})
		del(_rplrs,_rp)
		if i%4==0 then--next arena
			i_arena+=1
		end 
	end
	--give each arena 8 items
	local _rnd_features={}
	for i=1,32 do
		add(_rnd_features,i)
	end
	for i_arena=1,4 do
		for i_feature=1,8 do
			local _rnd_feature=rnd(_rnd_features)
			add(round_features[i_arena],_rnd_feature)
			del(_rnd_features,_rnd_feature)
		end
	end
	reset_bets()
	get_player_mods()
	calculate_odds()
	get_bet_summary()	
end

function reset_round()
	arenas,odds,bet_odds,round_winners={},{},{},{}
	round_features={{},{},{},{}}--ids of arena features for current round
	fill_arenas()
end

function get_player_mods()
	--get player base
	for i_arena=1,4 do
		for i_a_player=1,4 do
			local _plyr_id=arenas[i_arena][i_a_player][1]
			local p_mod=0
			for feature_index=1,8 do
				--get categories for feature
				categories=feature_categories[round_features[i_arena][feature_index]]
				for c=1,#categories do
					--for each category, see if the player has them as a strength/weakness
					if r_weaknesses[_plyr_id]==categories[c] then--weakness check
						p_mod-=1
					end
					local strengths=r_strengths[_plyr_id]--strengths
					for s_i=1,#strengths do
						if strengths[s_i]==categories[c] then
							p_mod+=1
						end
					end
				end
			end
			--add to arena info
			arenas[i_arena][i_a_player][2]=r_base[_plyr_id]--base
			arenas[i_arena][i_a_player][3]=p_mod
		end
	end
end

function reset_bets()
	bets={}
	for i=1,10 do
		local amt=div_money()
		if isdailybet then
			amt=split('0,0,0,0,0,0,0,0,1')
		end
		local _bet={amt,{}}
		for j=1,4 do
			local _selected_player=reset_array(4,false)
			add(_bet[2],_selected_player)	
		end
		add(bets,_bet)
	end
end

function copy_bets()
	local _bet_amt=bets[bet_sel][1]
	for i_bet=1,10 do
		bets[i_bet][1]=copy_list(_bet_amt)
	end
end

function select_player_row()
	for b=1,10 do
		clear_arena_bet(b,arena_sel)
		bets[b][2][arena_sel][plyr_menu_sel]=true
	end
end

function get_bet_costs()
	total_bet=split("0,0,0,0,0,0,0,0,0")
	for i_bet=1,10 do
		has_bet=false
		for i_arena=1,4 do
			for i_plyr=1,4 do
				if bets[i_bet][2][i_arena][i_plyr] then
					has_bet=true
				end
			end
		end
		if has_bet then
			total_bet=arr_add(total_bet,bets[i_bet][1])
		end
	end
	return total_bet
end

--returns all the odds for each bet added up
function get_all_odds()
	_t_odds=split("0,0,0,0,0,0,0,0,0")
	for i_bet=1,10 do
		_t_odds=arr_add(int_to_arr(bets_odds[i_bet]),_t_odds)
	end
	return arr_to_str(_t_odds)
end

function get_winning_odds()
	_t_odds=split("0,0,0,0,0,0,0,0,0")
	for i_bet=1,10 do
		if is_winning_bet(bets[i_bet]) then
			_t_odds=arr_add(int_to_arr(bets_odds[i_bet]),_t_odds)
		end
		
	end
	return arr_to_str(_t_odds)
end

--turns percentage into number x used in x:1 format.
function bet_colon_format(_bet_perc)
	local _percs=split("40,30,25,20,15,10,7, 5, 3, 4, 0")
	local _podds=split("2, 3, 4, 5, 6, 7, 8,10,11,12,13")
	for i=1,#_percs do
		if _bet_perc>=_percs[i] then
			return add(bet_odds,_podds[i])
		end
	end
end

--gets odds and winnings for each bet and total payout
function get_bet_summary()
	--global summary arrays to use elsewhere
	bets_odds=split("1,1,1,1,1,1,1,1,1,1")--array follows the bet_id
	bets_winnings=reset_num_array(10,9,0)
	total_winnings=split("0,0,0,0,0,0,0,0,0")
	arena_favorites={split('0,0,0,0'),split('0,0,0,0'),split('0,0,0,0'),split('0,0,0,0')}
	--get bets and odds
	for i_bet=1,10 do
		_bet_arena=bets[i_bet][2]
		for i_arena=1,4 do
			for i_aplyr=1,4 do
				if _bet_arena[i_arena][i_aplyr] then
					arena_favorites[i_arena][i_aplyr]+=1
					bets_odds[i_bet]*=arenas[i_arena][i_aplyr][4]
				end
			end
		end
		bets_odds[i_bet]=min(bets_odds[i_bet],999)--clamp bets_odds
		if bets_odds[i_bet]==1 then
			bets_odds[i_bet]=0
		end
		bets_winnings[i_bet]=arr_mult(int_to_arr(bets_odds[i_bet]),bets[i_bet][1])
		max_winnings=split("0,0,1,0,0,0,0,0,0")--1 mil
		arr_greater_equal(bets_winnings[i_bet],max_winnings)
		if arr_greater_equal(bets_winnings[i_bet],max_winnings) then
			bets_winnings[bet_sel]=copy_list(max_winnings)
		end
	end
	--calculate total payout
	for i_bet=1,10 do
		total_winnings=arr_add(total_winnings,bets_winnings[i_bet])
	end
end

function toggle_bet()
	--toggle bet if already selected
	if bets[bet_sel][2][arena_sel][plyr_menu_sel] then
		bets[bet_sel][2][arena_sel][plyr_menu_sel]=false
		return
	end
	--turn off other bets
	clear_arena_bet(bet_sel,arena_sel)
	--select bet
	bets[bet_sel][2][arena_sel][plyr_menu_sel]=true
end

function clear_arena_bet(_ibet,_iarena)
	for i_plyr=1,4 do
		bets[_ibet][2][_iarena][i_plyr]=false
	end
end

function print_bet_odds(_odds,dynamic_color)
	local return_str=""
	if dynamic_color then
		return_str="\f9"
		if _odds==999 then
			return_str="\f8"
		end
	end
	str_odds=tostr(_odds)
	if str_odds=="0" then return "" end
	return_str=return_str..str_odds..":1"
	return return_str
end

function get_player_string(i_arena,i_aplyr,no_odds)
	
	local arena_player=arenas[i_arena][i_aplyr]
	local r_str=r_names[arena_player[1]]
	if no_odds then
		return r_str
	end
	return r_str.." "..arena_player[4]..":1"
end

function calculate_winners()
	round_winners={}
	for i_arena=1,4 do
		scores={}
		for i_a_player=1,4 do
			local _arena_plyr=arenas[i_arena][i_a_player]
			local p_score=_arena_plyr[2]+_arena_plyr[3]+d6()+d6()+explode_d6()
			add(scores,p_score)
		end
		_rwinner=1
		for s=1,4 do
			if scores[s]==scores[_rwinner] then
				if d6()>3 then--roll to beat ties
					_rwinner=s
				end
			elseif scores[s]>scores[_rwinner] then
				_rwinner=s
			end
		end
		round_winners[i_arena]=_rwinner
	end
end

function is_winning_bet(_bet)
	for i_arena=1,4 do
		for i_plyr=1,4 do
			if _bet[2][i_arena][i_plyr] then--player was bet on
				if i_plyr!=round_winners[i_arena] then
					return false
				end
			end
		end
	end
	return true
end

function get_winning_cash()
	winning_cash=split("0,0,0,0,0,0,0,0,0")
	for i_bet=1,10 do
		_cbet=bets[i_bet]
		if is_winning_bet(_cbet) then
			winning_cash=arr_add(winning_cash,bets_winnings[i_bet])		
		end
	end
end

function finish_round()
	winning_cash={}
	if arr_to_str(money)=="0" then
		init_gameover()
	elseif cur_round>=20 then
		--victory screen
		trn_state(init_victory)
	else
		--refill arena
		fill_arenas()
		cur_round+=1
		--start next bet round/bet page
		if qm_mode==1 then
			trn_state(init_betpage)
		else
			trn_state(init_quickbetpage)
		end
	end	
end

function init_victory()
	music(13,1000)
	v_tmr=0
	dset(24,0)--delete save season
	c_tier=0
	if arr_greater_equal(money,split('0,0,1,0,0,0,0,0,0')) then
		c_tier=3
	elseif arr_greater_equal(money,split('0,0,0,1,0,0,0,0,0')) then
		c_tier=2
	elseif arr_greater_equal(money,split('0,0,0,0,1,0,0,0,0')) then
		c_tier=1
	end
	if dget(25)<c_tier then
		dset(25,c_tier)--save tier
	end
	_upd=upd_victory
	_drw=drw_victory
end

function upd_victory()
	v_tmr+=1
	if btnp(❎) and v_tmr>60 then
		trn_state(init_menu)
		music(40,1000)
	end
end

function drw_victory()
	draw_starfield()
	if v_tmr>60 then
		print("press ❎ to exit",hcenter("press ❎ to exit"),120,7)
	end
	--display the victory info for the game
	local _m=arr_to_str(money)
	_txt={"end of the season","final winnings",_m}
	_clr={9,7,7}
	for i=1,#_txt do
		print("\^o540".._txt[i],hcenter(_txt[i]),2+i*10,_clr[i])
	end
	spr(37,ccenter(56,_m),30)--coin
	draw_achievement(50,c_tier)
end

function draw_achievement(_y,_tier)
	c_txt=split('\f4\^o240big spenders club,\f6\^o540high rollers club,\fa\^o940millionares club')
	_next_tier=split('next tier at 10k,next tier at 100k,next tier at 1 mil,')
	if _tier>0 then
		print(c_txt[_tier],hcenter(c_txt[_tier])+14,_y)
	end
	for i=1,3 do
		_ispr=14
		if _tier>=i then
			_ispr=6+i*2
		end
		spr(_ispr,15+i*20,_y+2,2,3)
	end
	print(_next_tier[_tier+1],hcenter(_next_tier[_tier+1]),_y+30,1)
end

-->8
--helpers
function explode_d6()
	local run_loop=true
	local total=0
	while run_loop do
		local roll=d6()
		total+=roll
		if roll!=6 then
			run_loop=false
		end
	end
	return total
end

function hcenter(_s)
	return ccenter(64,_s)
end

function ccenter(_off,_s)
	return _off-#_s*2
end

--i=2 gives num between 0,1
--rnd never gives the limit
--value. rnd(1) will never
--give 1
function f_rnd(_i)
	return flr(rnd(_i))
end
--gives random number between
--_s and _e
function rnd_rng(_s,_e)
	return f_rnd(_e-_s+1)+_s
end

function d6()
	return rnd_rng(1,6)
end

function reset_num_array(_size,_items,_val)
	_num_arr={}
	for i=1,_size do
		add(_num_arr,reset_array(_items,_val))
	end
	return _num_arr
end

function reset_array(_items,_val)
	_arr={}
	for i=1,_items do
		add(_arr,_val)
	end
	return _arr
end

--only works for numbers<32767
function int_to_arr(n)
 local r=split("0,0,0,0,0,0,0,0,0")
 local i=9--start at the rightmost position
 while n>0 do--extract digits from right to left
  r[i]=n%10--get the last digit n and store it at i
  n=flr(n/10)--move num by one . point and remove decimal portion
  i-=1--move one position to the left
 end
 return r
end

--_0clean means get ride of leading zero when printing. Defaults to true.
function arr_to_str(_arr,_dont0clean)
	local _0clean=not _dont0clean
	anum=""
	if _arr then
		leading_zero=true
		for i=1,#_arr do
			if leading_zero and _0clean then
				if _arr[i]!=0 then
					anum=anum.._arr[i]
					leading_zero=false
				end
			else
				anum=anum.._arr[i]
			end
		end
	end
	if anum=="" then 
		anum="0"
	end
	return anum
end

--array math
function arr_add(a,b)
	local r=split("0,0,0,0,0,0,0,0,0")
	local c=0
	-- add from right to left
	for i=9,1,-1 do
		local n=a[i]+b[i]+c
		-- store ones digit
		r[i]=n%10
		-- calculate carry
		c=flr(n/10)
	end
	-- if there is a carry after the 9th digit,
	-- the result is greater than 999999999
	if c>0 then
		return split("9,9,9,9,9,9,9,9,9")
	end

	return r
end

function arr_mult(a,b)
	local r=split("0,0,0,0,0,0,0,0,0")
	-- multiply each digit
	-- work from right to left
	for i=9,1,-1 do
		for j=9,1,-1 do
			-- position of the result digit
			local k=i+j-9
			-- only keep products that fit in 9 digits
			if k>=1 then
				r[k]+=a[i]*b[j]
			end
		end
	end
	-- handle carries from right to left
	for i=9,2,-1 do
		local c=flr(r[i]/10)
		r[i]=r[i]%10
		r[i-1]+=c
	end

	-- if position 1 has more than one digit,
	-- the result is greater than 999999999
	if r[1]>=10 then
		return split("9,9,9,9,9,9,9,9,9")
	end

	return r
end

--assumes a>b
function arr_sub(a,b)
	local r=split("0,0,0,0,0,0,0,0,0")
	local borrow=0
	-- subtract from right to left
	for i=9,1,-1 do
		local n=a[i]-b[i]-borrow
		-- if the result is negative,
		-- borrow 1 from the next digit
		if n<0 then
			n+=10
			borrow=1
		else
			borrow=0
		end
		r[i]=n
	end
	return r
end

function arr_greater_equal(a,b)
	-- compare from the most significant digit
	for i=1,9 do
		if a[i]>b[i] then
			return true
		elseif a[i]<b[i] then
			return false
		end
	end
	-- all digits are equal
	return true
end

--divides money by 10 for reset_bet
function div_money()
	local max=split('0,0,0,0,0,0,0,0,0')
	for i=1,8 do
		if money[i]>0 and i<5 then
			return split('0,0,0,0,0,9,9,9,9')
		else
			max[i+1]=money[i]
		end
	end
	return max
end

function copy_list(t)
  local out={}
  for i=1,#t do
    out[i]=t[i]
  end
  return out
end

--fade stuff
--initiate a pause on all player updates until fade is over
function trn_state(fn)--transition state
	init_fade()
	new_fn = fn
	_upd=upd_fade_pause
end
--for trn_state 
function upd_fade_pause()--don't call directly
	if fade_state==2 then
		_upd=new_fn
	end
end

function init_fade()
	fade_tmr=0
	fade_state=1
	fade_r=0
	finc,famt=40,160
end

function fade_tmr_upd()
	fade_tmr+=1
	if fade_tmr>3 then
		fade_state+=1
		fade_tmr=0
	end
end

function drw_and_upd_fade()
	--update fade
	
	if fade_state==1 then
		fade_r=min(fade_r+finc,famt)
		if fade_r==famt then
			fade_tmr_upd()
		end
	elseif fade_state==2 then
		fade_tmr_upd()
	--fade in
	elseif fade_state==3 then
		fade_r=max(fade_r-finc,0)
		if fade_r==0 then
			fade_tmr+=1
			if fade_tmr>12 then
				fade_state=0
			end
		end
	end
	--draw fade
	if fade_r>0 then
		if fade_state==1 then
			rrectfill(0,0,fade_r,128,0,0)
		else
			rrectfill(famt-fade_r,0,famt,128,0,0)
		end
	end
end

--do not use a changing
--value for a silly boi
function lerp(a,b,t)
	return a+(b-a)*t
end


function easeinquad(t)
	return t*t
end

function easeoutquad(t)
	t-=1
	return 1-t*t
end

function easeoutquart(t)
	t-=1
	return 1-t*t*t*t
end

function brdr_rect(_x,_y,_w,_h,_r,_ci,_co)
	rrectfill(_x,_y,_w,_h,_r,_ci)
	rrect(_x,_y,_w,_h,_r,_co)
end

-->8
--starfield

--starfield
function draw_starfield()
	scols={6,13,1}--star colors
	for i=1,#starx do
		local scol=scols[1]
		
		if starspd[i] < 1 then
			scol=scols[3]
		elseif starspd[i] < 1.5 then
			scol=scols[2]
		end
		
		if starspd[i] <= 1.5 then
			pset(starx[i],stary[i],scol)
			else
			line(starx[i],stary[i],starx[i]+1,stary[i],scol)
		end
		
	end
end

function animatestars()
	for i=1,#starx do
		local _starx=starx[i]
		_starx-=starspd[i]
		if _starx<0 then
			_starx+=128
		end
		starx[i]=_starx
	end
end

--particles
function add_fx(x,y,die,dx,dy,grav,grow,shrink,r,c_table,shwave)
    local fx={
        x=x,
        y=y,
        t=0,
        die=die,
        dx=dx,
        dy=dy,
        grav=grav,
        grow=grow,
        shrink=shrink,
        r=r,
        c=0,
        c_table=c_table,
        shwave=shwave
    }
    add(effects,fx)
end

function update_fx()
 for fx in all(effects) do
  --lifetime
  fx.t+=1
  if fx.t>fx.die then del(effects,fx) end

  --color depends on lifetime
  if fx.t/fx.die < 1/#fx.c_table then
      fx.c=fx.c_table[1]

  elseif fx.t/fx.die < 2/#fx.c_table then
      fx.c=fx.c_table[2]

  elseif fx.t/fx.die < 3/#fx.c_table then
      fx.c=fx.c_table[3]

  else
      fx.c=fx.c_table[4]
  end

  --physics
  if fx.grav then fx.dy+=.5 end
  if fx.grow then fx.r+=.1 end
  if fx.shrink then fx.r-=.1 end
		if fx.shwave then fx.r+=1 end
  --move
  fx.x+=fx.dx
  fx.y+=fx.dy
 end
end

function draw_fx()
 for fx in all(effects) do
  --draw pixel for size 1, draw circle for larger
  if fx.r<=1 then
      pset(fx.x,fx.y,fx.c)
  else
  	 circfill(fx.x,fx.y,fx.r,fx.c)
  	 
  end
 end
end

-- fire effect
--dx/dy should be mults of -+.5
function fire(x,y,dx,dy,r,l,c_table)
 for i=0, 1 do
  --settings
  add_fx(
   x+rnd(1)-1/2,--x
   y+rnd(1)-1/2,--y
   l+rnd(l),--die
   dx,--dx
   dy,--dy
   false,--gravity
   false,--grow
   true,--shrink
   r,--radius
   c_table,--color_table
   false--shwave
      
  )
 end
end
__gfx__
00000000000000000000000000000000000000000000000000000000000000000000000000000000000000000000000000000000000000000000000000000000
0000003bbb1000000000000000000000000000000000000000000000000000000000000000000000000000000000000000000000000000000000000000000000
000003bbbbb100000000000000000000000000000000000000666000000000000000000000000000000000000000000000000000000000000000000000000000
00003bbb10bb10000000000000000000000000000000000000660000000000000000000000000000000000000000000000000000000000000000000000000000
0003bbbb100be8000000ddd0000ddd00b3310000b3310000555666669a000a900000000000000000000000000000000000000000000000000000000000000000
003bbbbbb1008800000d000d00d000d00b3310000b3310005556666009a0a9000000000000000000000000000000000000000000000000000000000000000000
03bbbbbbbb10000000dc100000dc10000b3331000b33310055566600009a90000000000040000000000000006000000000000000a00000000000000050000000
3bbbbbbbbbb100000ecccc10ccccc100b33333003333310000000000000900000000000040000000000000006000000000000000a00000000000000050000000
3bbbf4bbf4bb1000ecccccccccccc100b33333333333310000000000000000000000000040000000000000006000000000000000a00000000000000050000000
3bbbf4bbf4bb1000eccc65ccc65cc1000b33f4333f4310000000000000000000000000044400000000000006660000000000000aaa0000000000000555000000
3bbbbbe8bbbb10000ecc65ccc65c1000b333f4333f4331000000000000000000000000044400000000000006660000000000000aaa0000000000000555000000
03bbbb888bbb10000ecccccccccc1000b3333333333331000000000000000000000000044400000000000006660000000000000aaa0000000000000555000000
03bbbb888bb100000ecccccc6ccc1000b3333333363331000000000000000000044444444444444406666666666666660aaaaaaaaaaaaaaa0555555555555555
03bbbbbbbbb100000ecccccccccc10000b3333666333100000000000000000000544444444444445056666666666666509aaaaaaaaaaaaa90555555555555555
003bbbb66b10000000ecccccccc1000000b3333333310000000000000000000000544444444444500056666666666650009aaaaaaaaaaa900055555555555550
0003bbbbb1000000000eccccc1000000000b3333331000000000000000000000000544444444450000056666666665000009aaaaaaaaa9000005555555555500
1000100000c33c0000000000002e2200003333000000000000000000000003100000544444445000000056666666500000009aaaaaaa90000000555555555000
010100000cc6cc60000066500228285003bab3500000000000000000000003100000044444440000000006666666000000000aaaaaaa00000000055555550000
00100000c3ccc3c606506d5022822285333ba335009a95000066600031663100000044444444400000006666666660000000aaaaaaaaa0000000555555555000
00000000c3cc33c60d5055002e2228e53b3b33b509a9a9500600060033131600000044445444400000006666566660000000aaaa9aaaa0000000555555555000
00000000c36c36c600000065822e82253ba3bab509a999500600060003331600000044450544400000006665056660000000aaa909aaa0000000555505555000
00000000c33cccc600d650008228228533b33b3509a9a950060006000631060000044550005544000006655000556600000aa9900099aa000005555000555500
000000000ccc33600065065002822e5003333350009a9500006660000066600000045000000054000006500000005600000a900000009a000005500000005500
00000000006666000000000000555500005555000000000000000000000000000005000000000500000500000000050000090000000009000005000000000500
00000000000000000000000000000000000000000000000000000000000000000000000000000000000000000000000000000000000000000000000000000000
0000000002b0000000000000000000004f04f0000000000000000000000000000000000000000000000000000000000000000000000000000000000000000000
00000000222b0000000000000444440040f40f000ddddd0000000000d000000000000000cc0000000000000c8d330000282828000000999a0000aa0000ccc000
1cccdd008222222d1dddcc00844411404f040f00ddddd1d0000008df0dddddd0840000000c1cccf00cc00cc00bdbb0300288800009ac9000089999a00ddddd00
8cc77cd0223232008ddd77c0049944144004f0008dccd1d0490cccdd0dd22dcd044494c000c11ccfcccccce033939323028cc000899dc99a9999cc9adf882fd0
1c7c5ccc8222222d1d77ddd084449440841914408d66d1d044c0000008dddddc0494444400cccfccccdccdc0bbbbbbbb028880009aa9d000089999a00ddddd00
005500000000000000dddd000444440049449400ddddd1d0000cccdf0d1ddd1d8400d0000cc0f0008dd8dd0003003000282828000000999a0000aa0000000000
00000000000000000000000000000000000000000ddddd00000008dd0000000000000dd0cc000000000000000000000000000000000000000000000000000000
00000000000000000000000000000000000000000000000000000000000000000000000000000000000000000000000000000000000000000000000000000000
0000000000000000000000000000000000000000000000000aa00000000000aa00000000000000000000000000000000aaa00000aa0000000000000000000000
00000000000000000000000000000000000000000000000aa99a000000000a9a000000000000000000000000000000aa99a0000a9a000000000a000000000000
0000000000000000006600000000000000000000000000aa900a00000000a90a00000000000000000000000000000aa900a000a90a00000000aa000000000000
000000000000006666660000000000000000000000000a9900aa00000000a0a90000000000000000000000000000a9900aa000a0a900000000a9000000000000
00000000006666677766000000000000000000000000aa0000a90000000a90a0000000000000000000000000000a90000a900a90a00000000a90000000000000
0000000066677777776000000000000000000000000aa9000aa0000000a90a9000000000000000000000000000aa0000a900a90a900000000a00000000000000
000006666777777777600000000000000000000000aa9000aa90000000a0a90000000000000000000000000000a9000a9000a0a900000000a900000000000000
000666777777777777600066660000000000000000a9000aa90000000aaa90000000000000000000000000000a900009000aaa9000000000a000000000000000
00667777777777777760666777666660000000000aa000099000aaa00a9a000aaa00a00a000a00aa00000000a9000000000a9a000000000aaaa0000000000000
06677777777777777766677777777766600000000a900000000a99a0aaa900a99a00a0a900a900a900000000a000000000aaa9000a0a00aa99a0000000000000
0677777777777777667777777777777766660000aa00000a00a900a0aa900a900a00aa900a900aa000000000a0000000a0aa9000a90a00a900a0000000000000
6677777777771166777777777777777777766600a90000aa00a00aa0a90a0a00aa00a90a0a00aa9a0000000a9000000a90a90a0a90a900a00a90000000000000
6777777777111667777771777777777777776600a0000aaa0a90aa9a90a9a90aa90aa0a9a9aaaaa90000000a000000aa0a90a9a900a00a900a00000000000000
6777777771176677777771177777777777766000a000aaa90a00aa0a0a90a00aa0a9a0a0aaa9aaa00000000a00000aa90a0a90a00aa00a00a900000000000000
67777771117677777777771117777777766000009aaa9aa00aaa9a0aa900aaa9aa90aa90aa9aa9900000000aa000aa900aa900aaa9aaaaaa9000000000000000
677777117767777777777777117777776600000009990a90099909a9900099909a00990099aa900000000009aaaa9900099000999099a9990000000000000000
67777177766777771777777771177776600000000000aa000000009000000000090000000aaa0000000000009999000000000000000090000000000000000000
67777777667777777177777777777766000000000000a900000000000000000000000000a9a90000000000000000000000000000000000000000000000000000
6677777667777777711777777777766000000000000aa00000000000000000000000000a9aa00000000000000000000000000000000000000000000000000000
0677777677777777771177777777660000000000000a90000000000000000000000000a90a900000000000000000000000000000000000000000000000000000
0677776677777777777117777776000000000000000a00000000000000000000000000a0aa000000000000000000000000000000000000000000000000000000
0667776777771777777777777760000000000000000900000000000000000000000000aaa9000000000000000000000000000000000000000000000000000000
00677667777771777777777776000000000000000000000000000000000000000000009990000000000000000000000000000000000000000000000000000000
00677677777777177777777760000000000000000000000000000000000000000000000000000000000000000000000000000000000000000000000000000000
00667677777777717777777660000000000000000000000000000000000000000000000000000000000000000000000000000000000000000000000000000000
00067677777777771777776600000000000000000000000000000000000000000000000000000000000000000000000000000000000000000000000000000000
00066677777777777777766600000000000000000000000000000000000000000000000000000000000000000000000000000000000000000000000000000000
00006777777777777777667600000000000000000000000000000000000000000000000000000000000000000000000000000000000000000000000000000000
00006777777777777776677600000000000000000000000000000000000000000000000000000000000000000000000000000000000000000000000000000000
00006777777777777776777600000000000000000000000000000000000000000000000000000000000000000000000000000000000000000000000000000000
0000677777777777776676660000000000000000000000000000000000000000000000000000000000000000000000aaaaa00000000000000000000000000000
00006667777777777766660000000000000000000000000000000000000000000000000000000000000000000000aaaa999a0000000000000000000000000000
0000666667777777766600000000000000000000000000000000000000000000000000000000000000000000000aa9a9000a0000000000000000000000000000
000000666667777766600000000000000000000000000000000000000000000000000000000000000000000000099aa000aa00000000000a0000000000000000
00000006666677776000000000000000000000000000000000000000000000000000000000000000000000000000aa900aa90000000000aa0000000000000000
00000006660667766000000000000000000000000000000000000000000000000000000000000000000000000000a90aaa900000000000a90000000000000000
0000000000000666000000000000000000000000000000000000000000000000000000000000000000000000000aaaaa99000000000aaaaaa000000000000000
0000000000000000000000000000000000000000000000000000000000000000000000000000000000000000000aaaaa000000000009aa99900aaa0000000000
000000000000000000000000000000000000000000000000000000000000000000000000000000000000000000aa999aa0000aa00000a90000a99a0000000000
00000000000000000000000000000000000000000000000000000000000000000000000000000000000000000aa90009a000a9a0000a90000a90aa0000000000
00000000000000000000000000000000000000000000000000000000000000000000000000000000000000000aa00000a00a9a90000a00000a0aa90000000000
0000000000000000000000000000000000000000000000000000000000000000000000000000000000000000aa900000a0a9a90000a900a00a09900000000000
0000000000000000000000000000000000000000000000000000000000000000000000000000000000000000aa00000a90aa900a00a00a9a09a0000000000000
0000000000000000000000000000000000000000000000000000000000000000000000000000000000000000a90000aa00a900a900a0aa0a00a0000000000000
0000000000000000000000000000000000000000000000000000000000000000000000000000000000000000a0000aa900aaaa9000aaa90a00a0000000000000
00000000000000000000000000000000000000000000000000000000000000000000000000000000000000009aaaa9900099990000999009aa90000000000000
00000000000000000000000000000000000000000000000000000000000000000000000000000000000000000999900000000000000000009900000000000000
00000000000000000000000000000000000000000000000000000000000000000000000000000000000000000000000000000000000000000000000000000000
00000000000000000000000000000000000000000000000000070700000000000000000000000000000000000000000000000000000000000000000000000000
0000028000222200000000000000000000100010000000000706067000333300000555000000000000010000001670000a0a00a0000000000007070000666600
000002800088880008888880000006600002020000000000060445600399a3300051115007665500000c00100000000000a99a00000000000070707006007060
0000028000000280028228200000655005008050007070000400d44003bbba300055555000051550000010c000016700009999a0000000000007670006070060
002222800022228008888880000655000588e85001656510045445400399a33000558550076551500010c000016700000a99990004546d400070707006700060
0088880000888800000000000065500000588500001111000044540000333300000555000076550000c000000000167000a99a000d4544600007070000666600
0000000000000000000000000000000000055000000000000000000000000000000000000000000000000000000000000a00a0a0000000000000000000000000
00000000000000000000000000000000000000000000000000000000000000000000000000000000000000000000000000000000000000000000000000000000
00000000000000000007000000000000000000000000150000000000000000000000000000000000000000000000000000000000000000000000000000020000
00000000000000000006007000333300000cc100000156000000000000200020000000000000000000800800000666000000000000000000000000a000080000
00dddd000000600000d500600b03343000cddc100001660000555000000e0e000000c000000828000020020000006660000000000548858000000a9000008000
00d288d00006760000570d500003336000cddc100016560000e1550000058500000c1c0000008000000000000660000008888880028524200000a9000000a000
00d288d000677760000605500305335000cddc10001666600011e50000558500000000000000000000100100006606600282282008548840000aa00000092000
00dddd0000d777d00005d00000333300000cc1000165656000e115000558565000676760006767600001100000066000000000000000000000aa900000929200
00000000000000000005500000050500000000000166566000000000056855500000000000000000000000000000000000000000000000000099000000000000
77777777777777777777777777777777777777777777777777777777777777777777777777777777777777770057777777000000000000000000000000000000
77777777777777777777777777777775557777777777777777777777777777777777777777777777777777770057777777000000000000000000000000000000
57777777777777757777777777777750005777777777777777777777777777755777777777777770777777770057777777000000000000000000000000000000
57777775777777505777777557777750000577777777777777777777777775505777777557777700577777700057777777000000000000000000000000000000
05777750577755005777775005777500000057777777775555777777777750000577775000577700577777000057777777000000000000000000000000000000
05777500055500000577750005777500000005777777750000577777775500000577750000577000057770000057777777000000000000000000000000000000
00577500000000000577500000575000000000577775000000057777750000000057750000057000057700000057777777000000000000000000000000000000
00575000000000000057500000000000000000007750000000005777000000000000000000000000005700000057777777000000000000000000000000000000
00000000000000000000000000000000000000000000000000000000000000000000000000000000000000000057777777000000000000000000000000000000
00000000000000000000000000000007770000000000000000000000000000000000000000000000000000000057777777700000000000000000000000000000
70000000000000070000000000000077777000000000000000000000000000077000000000000007000000000005777777700000000000000000000000000000
70000007000000777000000770000077777700000000000000000000000007777000000770000077700000070005777777700000000000000000000000000000
77000077700077777000007777000777777770000000007777000000000077777700007777700077700000770005777777700000000000000000000000000000
77000777777777777700077777000777777777000000077777700000007777777700077777700777770007770005777777700000000000000000000000000000
77700777777777777700777777707777777777700007777777770000077777777770077777770777770077770005777777700000000000000000000000000000
77707777777777777770777777777777777777770077777777777000777777777777777777777777777077770005777777700000000000000000000000000000
00000000000000000000000000000000000000000000000000000000000000000000000000000000000000000005777777700000000000000000000000000000
00000000000000000000000000000000000000000000000000000000000000000000000000000000000000000005777777770000000000000000000000000000
00000555000000000000000066660555566660000000000000000000000000000000000000000000000000000000577777770000000000000000000000000000
00005555500000005550000666665555556666000055550066660000000000006666000000000000000000000000577777777000000000000000000000000000
00055555566600055555006666655555555666600555555666666005555000066666600000000000000000000000057777777000000000000000000000000000
00055555666660555555506666655555555666605555555566666655555500666666660000000000000000000000057777777700000000000000000000000000
00066556666666555555506666655555555655605555555566556555555550666666660000000000000000000000005777777700000000000000000000000000
00066556666666555555506666655555555655605555555566556555555550666666660000000000000000000000000555555500000000000000000000000000
00006556666666555555500666665555556665505555555566566555555550666666660600000000000000000000000000000000000000000000000000000000
00056655666660655555000666665555566660500555555665566555555550066666600600000000000000000000000000000000000000000000000000000000
00555656666606555550006666655555556666500555550055660055555560006666006600000000000000000000000000000000000000000000000000000000
05555666666665555555506666555555555666550555555656666055555066006666666000000000000000000000000000000000000000000000000000000000
05555566666665555555555666555555556566655555555556666655555506666666600000000000000000000000000000000000000000000000000000000000
55555566666655555555065566555555555566655555555566666555555550666666600000000000000000000000000000000000000000000000000000000000
55555566666655555555665565555555555566655555555556666555555550666666660000000000000000000000000000000000000000000000000000000000
55555566666555555555666665555555555666655555555556666555555550666666660000000000000000000000000000000000000000000000000000000000
